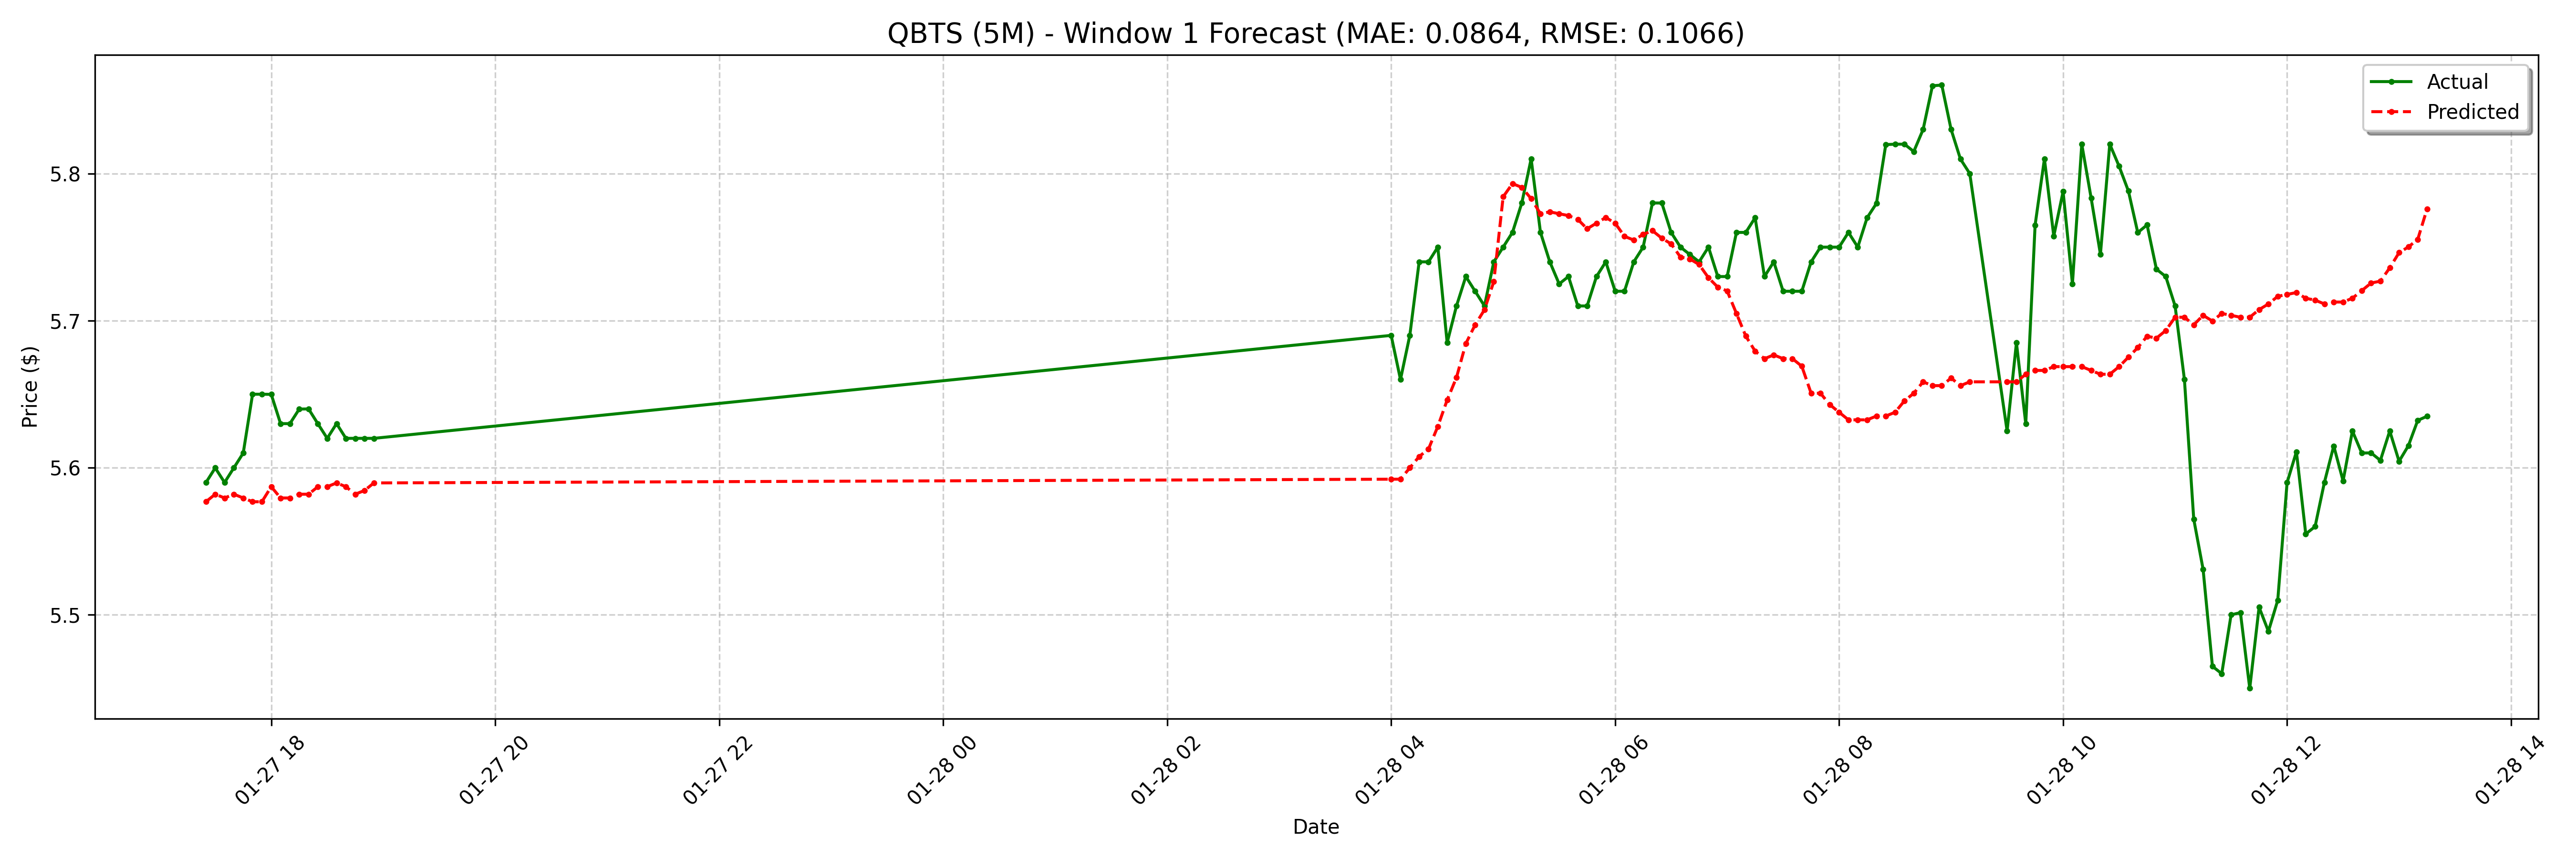

The data file committed next to this chart (first rows):
date, actual, forecast
2025-01-27 17:25:00-05:00, 5.59, 5.577
2025-01-27 17:30:00-05:00, 5.6, 5.582
2025-01-27 17:35:00-05:00, 5.59, 5.579
2025-01-27 17:40:00-05:00, 5.6, 5.582
2025-01-27 17:45:00-05:00, 5.61, 5.579
2025-01-27 17:50:00-05:00, 5.65, 5.577
2025-01-27 17:55:00-05:00, 5.65, 5.577
2025-01-27 18:00:00-05:00, 5.65, 5.587
2025-01-27 18:05:00-05:00, 5.63, 5.579
2025-01-27 18:10:00-05:00, 5.63, 5.579
2025-01-27 18:15:00-05:00, 5.64, 5.582
2025-01-27 18:20:00-05:00, 5.64, 5.582
2025-01-27 18:25:00-05:00, 5.63, 5.587
2025-01-27 18:30:00-05:00, 5.62, 5.587
2025-01-27 18:35:00-05:00, 5.63, 5.59
2025-01-27 18:40:00-05:00, 5.62, 5.587
2025-01-27 18:45:00-05:00, 5.62, 5.582
2025-01-27 18:50:00-05:00, 5.62, 5.585
2025-01-27 18:55:00-05:00, 5.62, 5.59
2025-01-28 04:00:00-05:00, 5.69, 5.592
2025-01-28 04:05:00-05:00, 5.66, 5.592
2025-01-28 04:10:00-05:00, 5.69, 5.6
2025-01-28 04:15:00-05:00, 5.74, 5.608
2025-01-28 04:20:00-05:00, 5.74, 5.613
2025-01-28 04:25:00-05:00, 5.75, 5.628
2025-01-28 04:30:00-05:00, 5.685, 5.646
2025-01-28 04:35:00-05:00, 5.71, 5.661
2025-01-28 04:40:00-05:00, 5.73, 5.684
2025-01-28 04:45:00-05:00, 5.72, 5.697
2025-01-28 04:50:00-05:00, 5.71, 5.707
2025-01-28 04:55:00-05:00, 5.74, 5.727
2025-01-28 05:00:00-05:00, 5.75, 5.784
2025-01-28 05:05:00-05:00, 5.76, 5.793
2025-01-28 05:10:00-05:00, 5.78, 5.791
2025-01-28 05:15:00-05:00, 5.81, 5.783
2025-01-28 05:20:00-05:00, 5.76, 5.773
2025-01-28 05:25:00-05:00, 5.74, 5.774
2025-01-28 05:30:00-05:00, 5.725, 5.773
2025-01-28 05:35:00-05:00, 5.73, 5.771
2025-01-28 05:40:00-05:00, 5.71, 5.769
2025-01-28 05:45:00-05:00, 5.71, 5.762
2025-01-28 05:50:00-05:00, 5.73, 5.766
2025-01-28 05:55:00-05:00, 5.74, 5.77
2025-01-28 06:00:00-05:00, 5.72, 5.766
2025-01-28 06:05:00-05:00, 5.72, 5.757
2025-01-28 06:10:00-05:00, 5.74, 5.755
2025-01-28 06:15:00-05:00, 5.75, 5.759
2025-01-28 06:20:00-05:00, 5.78, 5.761
2025-01-28 06:25:00-05:00, 5.78, 5.756
2025-01-28 06:30:00-05:00, 5.76, 5.752
2025-01-28 06:35:00-05:00, 5.75, 5.743
2025-01-28 06:40:00-05:00, 5.745, 5.742
2025-01-28 06:45:00-05:00, 5.74, 5.738
2025-01-28 06:50:00-05:00, 5.75, 5.729
2025-01-28 06:55:00-05:00, 5.73, 5.723
2025-01-28 07:00:00-05:00, 5.73, 5.72
2025-01-28 07:05:00-05:00, 5.76, 5.705
2025-01-28 07:10:00-05:00, 5.76, 5.69
2025-01-28 07:15:00-05:00, 5.77, 5.679
2025-01-28 07:20:00-05:00, 5.73, 5.674
... 68 more rows
